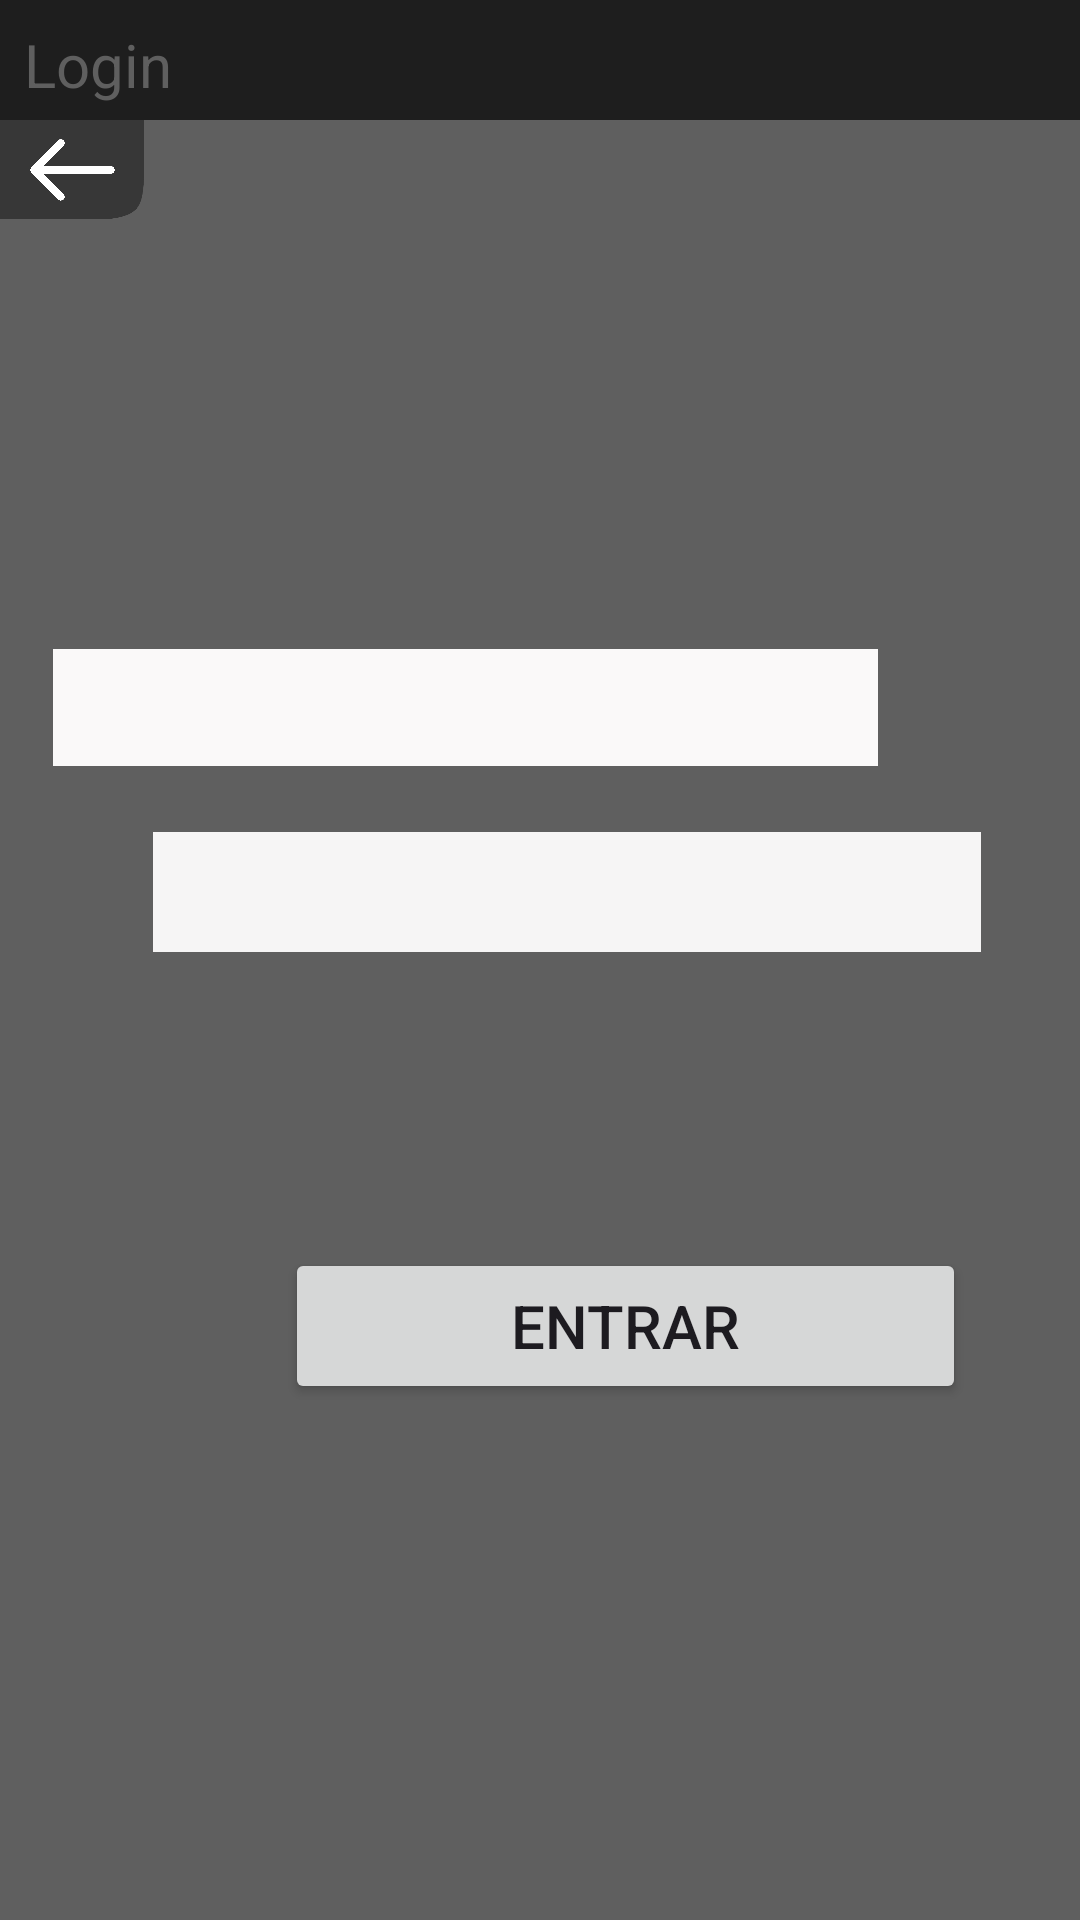

The Android layout XML behind this screen, and the referenced resources:
<!-- AndroidManifest.xml: application theme Theme.ArrayFit -->
<!-- res/layout/activity_tela_login.xml -->
<?xml version="1.0" encoding="utf-8"?>
<androidx.constraintlayout.widget.ConstraintLayout xmlns:android="http://schemas.android.com/apk/res/android"
    xmlns:app="http://schemas.android.com/apk/res-auto"
    xmlns:tools="http://schemas.android.com/tools"
    android:layout_width="match_parent"
    android:layout_height="match_parent"
    android:background="@color/lightGray"
    tools:context=".TelaLogin">

    
    <androidx.constraintlayout.widget.ConstraintLayout
        android:id="@+id/constraintLayout"
        android:layout_width="match_parent"
        android:layout_height="40dp"
        android:background="@color/darkGray"
        app:layout_constraintEnd_toEndOf="parent"
        app:layout_constraintStart_toStartOf="parent"
        app:layout_constraintTop_toTopOf="parent">

        <TextView
            android:id="@+id/textView"
            android:layout_width="wrap_content"
            android:layout_height="wrap_content"
            android:layout_marginStart="8dp"
            android:layout_marginTop="8dp"
            android:text="Login"
            android:textColor="@color/lightGray"
            android:textSize="20sp"
            app:layout_constraintStart_toStartOf="parent"
            app:layout_constraintTop_toTopOf="parent" />

    </androidx.constraintlayout.widget.ConstraintLayout>

    <ImageView
        android:layout_width="48dp"
        android:layout_height="33dp"
        android:src="@drawable/setavoltar"
        app:layout_constraintStart_toStartOf="parent"
        app:layout_constraintTop_toBottomOf="@+id/constraintLayout"
        android:clickable="true"
        android:onClick="voltarTL"
        />
    <TextView
        android:id="@+id/textView3"
        android:layout_width="wrap_content"
        android:layout_height="wrap_content"
        android:layout_marginStart="173dp"
        android:layout_marginTop="190dp"
        android:layout_marginEnd="179dp"
        android:layout_marginBottom="456dp"
        android:shadowColor="#070707"
        android:shadowDx="7"
        android:shadowDy="7"
        android:shadowRadius="2"
        android:text="Login"
        android:textColor="#FDFDFD"
        android:textSize="34sp"
        app:layout_constraintBottom_toBottomOf="parent"
        app:layout_constraintEnd_toEndOf="parent"
        app:layout_constraintHorizontal_bias="0.4"
        app:layout_constraintStart_toStartOf="parent"
        app:layout_constraintTop_toBottomOf="@+id/constraintLayout" />

    <TextView
        android:id="@+id/textView11"
        android:layout_width="wrap_content"
        android:layout_height="wrap_content"
        android:layout_marginStart="30dp"
        android:layout_marginTop="35dp"
        android:layout_marginEnd="30dp"
        android:layout_marginBottom="322dp"
        android:text="Senha"
        android:textColor="#FBF9F9"
        android:textSize="20sp"
        app:layout_constraintBottom_toBottomOf="parent"
        app:layout_constraintEnd_toStartOf="@+id/editTextText3"
        app:layout_constraintStart_toStartOf="parent"
        app:layout_constraintTop_toBottomOf="@+id/textView4" />

    <TextView
        android:id="@+id/textView4"
        android:layout_width="wrap_content"
        android:layout_height="wrap_content"
        android:layout_marginStart="35dp"
        android:layout_marginTop="270dp"
        android:layout_marginEnd="333dp"
        android:layout_marginBottom="385dp"
        android:text="Email"
        android:textColor="#FBF9F9"
        android:textSize="20sp"
        app:layout_constraintBottom_toBottomOf="parent"
        app:layout_constraintEnd_toEndOf="parent"
        app:layout_constraintStart_toStartOf="parent"
        app:layout_constraintTop_toBottomOf="@+id/constraintLayout" />

    <Button
        android:id="@+id/button"
        android:layout_width="227dp"
        android:layout_height="52dp"
        android:layout_marginStart="95dp"
        android:layout_marginEnd="89dp"
        android:layout_marginBottom="172dp"
        android:text="Entrar"
        android:textSize="20sp"
        app:layout_constraintBottom_toBottomOf="parent"
        app:layout_constraintEnd_toEndOf="parent"
        app:layout_constraintHorizontal_bias="0.0"
        app:layout_constraintStart_toStartOf="parent" />

    <EditText
        android:id="@+id/editTextText2"
        android:layout_width="275dp"
        android:layout_height="39dp"
        android:layout_marginStart="19dp"
        android:layout_marginTop="26dp"
        android:layout_marginEnd="33dp"
        android:layout_marginBottom="155dp"
        android:background="#FBF8F8"
        android:backgroundTint="#FAF9F9"
        android:ems="10"
        android:inputType="text"
        android:textColor="#0B0A0A"
        android:textColorHint="#0B0A0A"
        app:layout_constraintBottom_toTopOf="@+id/button"
        app:layout_constraintEnd_toEndOf="parent"
        app:layout_constraintStart_toEndOf="@+id/textView4"
        app:layout_constraintTop_toBottomOf="@+id/textView3" />

    <EditText
        android:id="@+id/editTextText3"
        android:layout_width="276dp"
        android:layout_height="40dp"
        android:layout_marginTop="22dp"
        android:layout_marginEnd="33dp"
        android:layout_marginBottom="95dp"
        android:background="#FBFAFA"
        android:backgroundTint="#F6F5F5"
        android:ems="10"
        android:inputType="text"
        android:textColor="#0C0C0C"
        android:textColorHint="#252525"
        android:textColorLink="#070707"
        app:layout_constraintBottom_toTopOf="@+id/button"
        app:layout_constraintEnd_toEndOf="parent"
        app:layout_constraintTop_toBottomOf="@+id/editTextText2"
        app:layout_constraintVertical_bias="0.0" />


</androidx.constraintlayout.widget.ConstraintLayout>
<!-- resources referenced by this layout -->
<resources>
  <color name="darkGray">#1e1e1e</color>
  <color name="lightGray">#5f5f5f</color>
  <!-- drawable setavoltar: png bitmap (drawable, 8149 bytes) -->
  <style name="Theme.ArrayFit" parent="Base.Theme.ArrayFit" />
  <style name="Base.Theme.ArrayFit" parent="Theme.Material3.Light.NoActionBar">
          
          <item name="colorPrimary">@color/my_light_primary</item>
          <item name="colorAccent">@color/black</item>
      </style>
  <color name="my_light_primary">#1e1e1e</color>
  <color name="black">#FF000000</color>
</resources>
